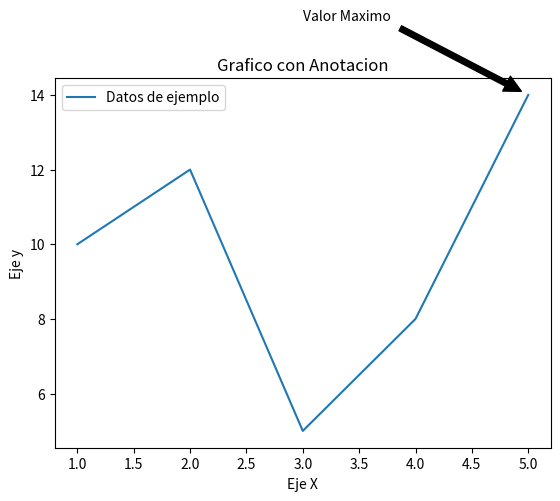

This chart was generated by the following Python code:
import matplotlib.pyplot as plt

# Datos
x = [1, 2, 3, 4, 5]
y = [10, 12, 5, 8, 14]

# crea el grafico de linea
plt.plot(x, y, label='Datos de ejemplo')

# agrega una anotacion
plt.annotate('Valor Maximo', xy=(5, 14), xytext=(3, 16), arrowprops=dict(facecolor='black', shrink=0.05))

# se personaliza el grafico
plt.xlabel('Eje X')
plt.ylabel('Eje y')
# titulo
plt.title('Grafico con Anotacion')
# muestra informacion
plt.legend()

# muestra el grafico
plt.show()